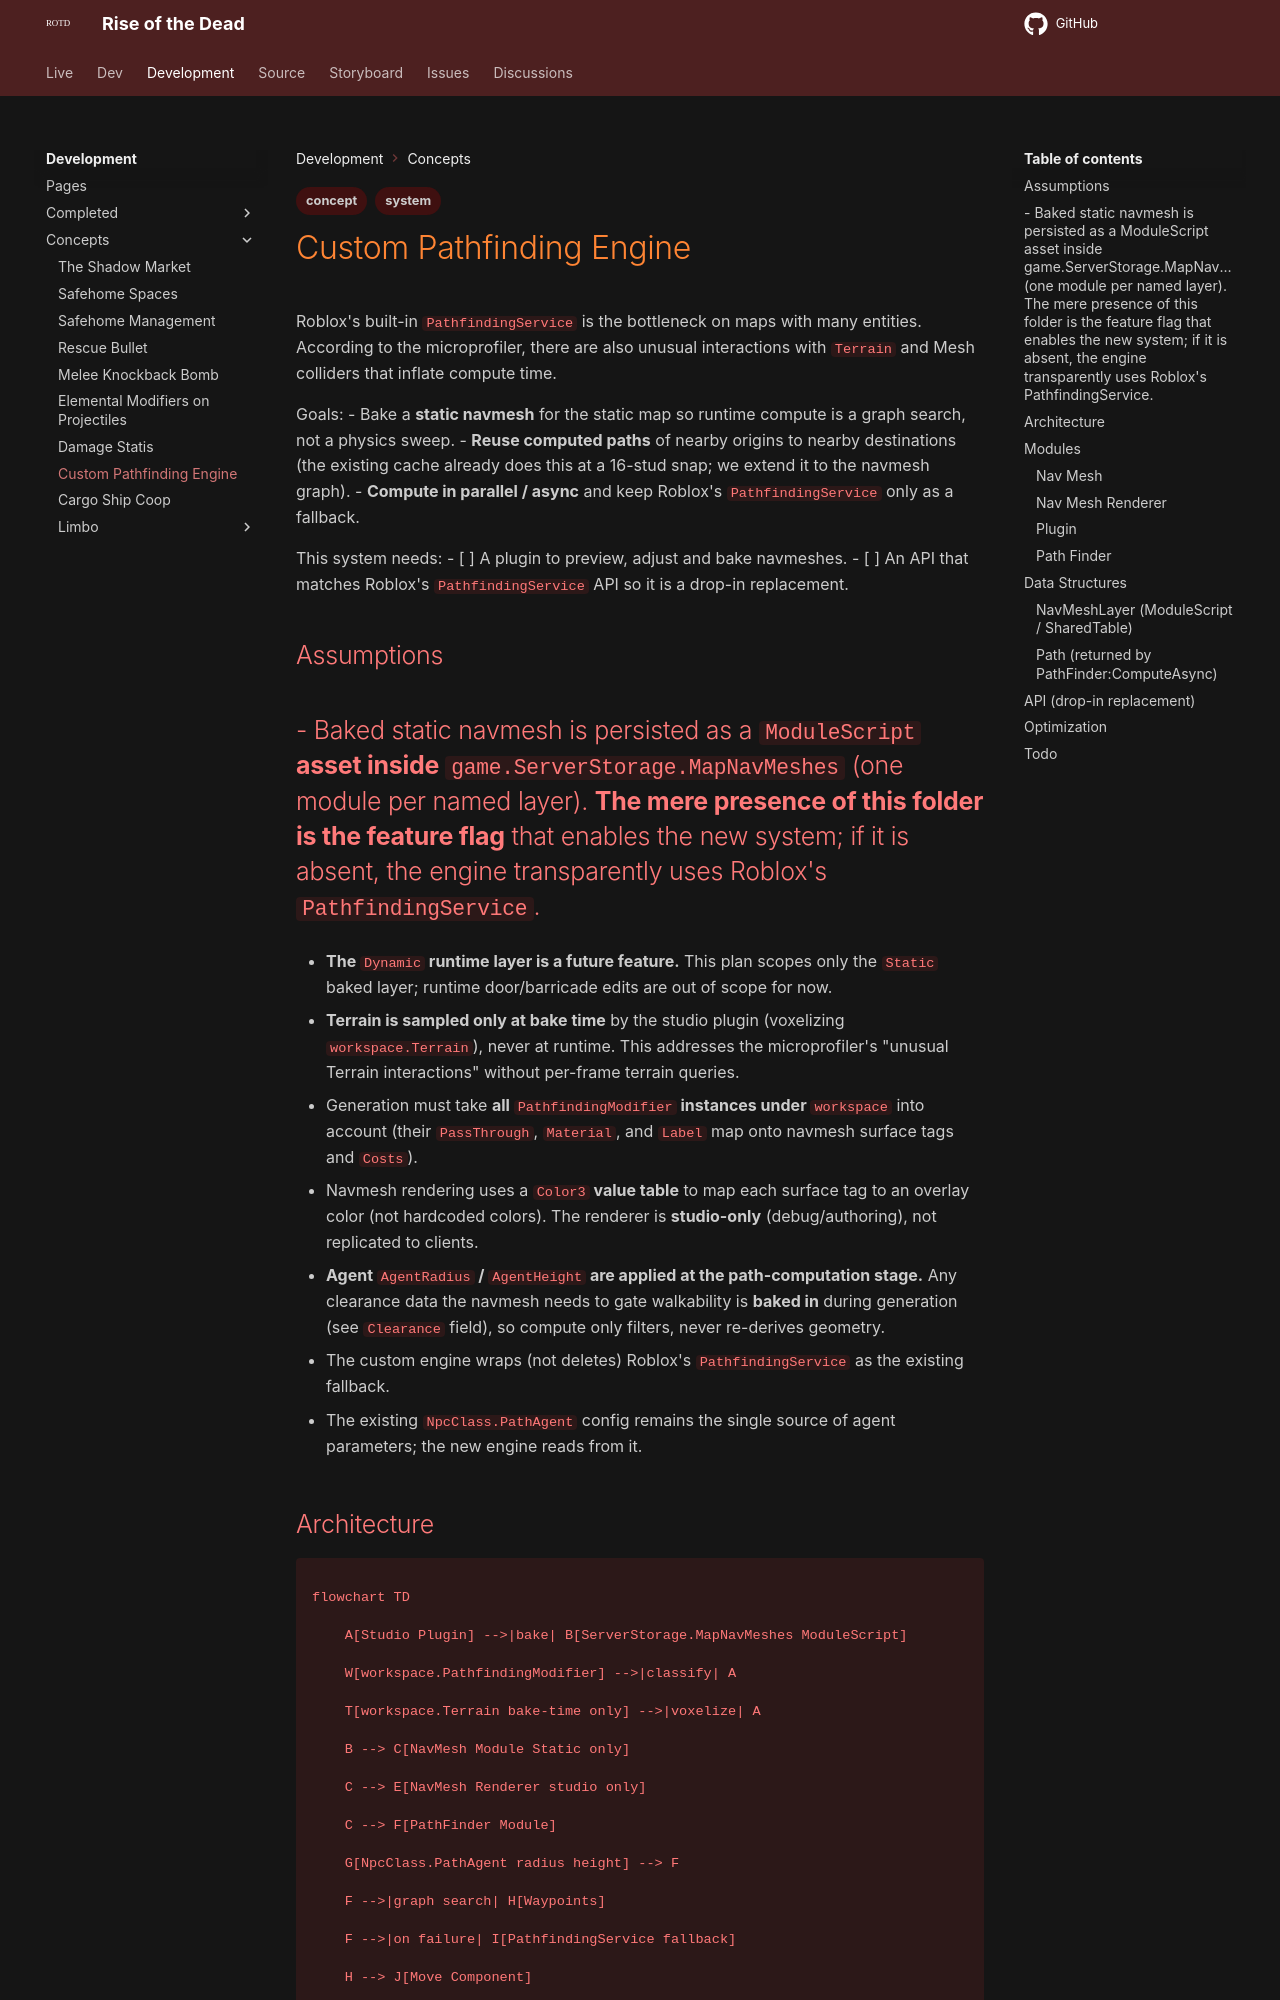

repository: HelixNebulaStudio/RiseOfTheDead · page: Development/Concepts/Custom Pathfinding Engine/index.html · generator: mkdocs

---
tags:
  - concept
  - system
---
Roblox's built-in `PathfindingService` is the bottleneck on maps with many entities. According to the microprofiler, there are also unusual interactions with `Terrain` and Mesh colliders that inflate compute time. 

Goals:
- Bake a **static navmesh** for the static map so runtime compute is a graph search, not a physics sweep.
- **Reuse computed paths** of nearby origins to nearby destinations (the existing cache already does this at a 16-stud snap; we extend it to the navmesh graph).
- **Compute in parallel / async** and keep Roblox's `PathfindingService` only as a fallback.
  
This system needs:
- [ ] A plugin to preview, adjust and bake navmeshes.
- [ ] An API that matches Roblox's `PathfindingService` API so it is a drop-in replacement.

## Assumptions

- Baked static navmesh is persisted as a **`ModuleScript` asset inside `game.ServerStorage.MapNavMeshes`** (one module per named layer). **The mere presence of this folder is the feature flag** that enables the new system; if it is absent, the engine transparently uses Roblox's `PathfindingService`.
- 
- **The `Dynamic` runtime layer is a future feature.** This plan scopes only the `Static` baked layer; runtime door/barricade edits are out of scope for now.

- **Terrain is sampled only at bake time** by the studio plugin (voxelizing `workspace.Terrain`), never at runtime. This addresses the microprofiler's "unusual Terrain interactions" without per-frame terrain queries.

- Generation must take **all `PathfindingModifier` instances under `workspace`** into account (their `PassThrough`, `Material`, and `Label` map onto navmesh surface tags and `Costs`).

- Navmesh rendering uses a **`Color3` value table** to map each surface tag to an overlay color (not hardcoded colors). The renderer is **studio-only** (debug/authoring), not replicated to clients.

- **Agent `AgentRadius` / `AgentHeight` are applied at the path-computation stage.** Any clearance data the navmesh needs to gate walkability is **baked in** during generation (see `Clearance` field), so compute only filters, never re-derives geometry.

- The custom engine wraps (not deletes) Roblox's `PathfindingService` as the existing fallback.

- The existing `NpcClass.PathAgent` config remains the single source of agent parameters; the new engine reads from it.

## Architecture

```mermaid

flowchart TD

    A[Studio Plugin] -->|bake| B[ServerStorage.MapNavMeshes ModuleScript]

    W[workspace.PathfindingModifier] -->|classify| A

    T[workspace.Terrain bake-time only] -->|voxelize| A

    B --> C[NavMesh Module Static only]

    C --> E[NavMesh Renderer studio only]

    C --> F[PathFinder Module]

    G[NpcClass.PathAgent radius height] --> F

    F -->|graph search| H[Waypoints]

    F -->|on failure| I[PathfindingService fallback]

    H --> J[Move Component]

    J --> K[ParallelNpc Movement]

```


## Modules

### Nav Mesh
- Handles navmesh generation, modifications, and outputs a data structure for path computation.
- **Scope: `Static` layer only** (baked once from the base map, stored as a `ModuleScript` inside `game.ServerStorage.MapNavMeshes`, one module per named layer). The `Dynamic` runtime layer (doors, barricades, movable objects) is a **future feature** and explicitly out of scope here.
- On load, if `game.ServerStorage.MapNavMeshes` is absent, the module reports `Available = false` and all callers fall back to Roblox's `PathfindingService`. The folder's presence is the sole enable flag.
